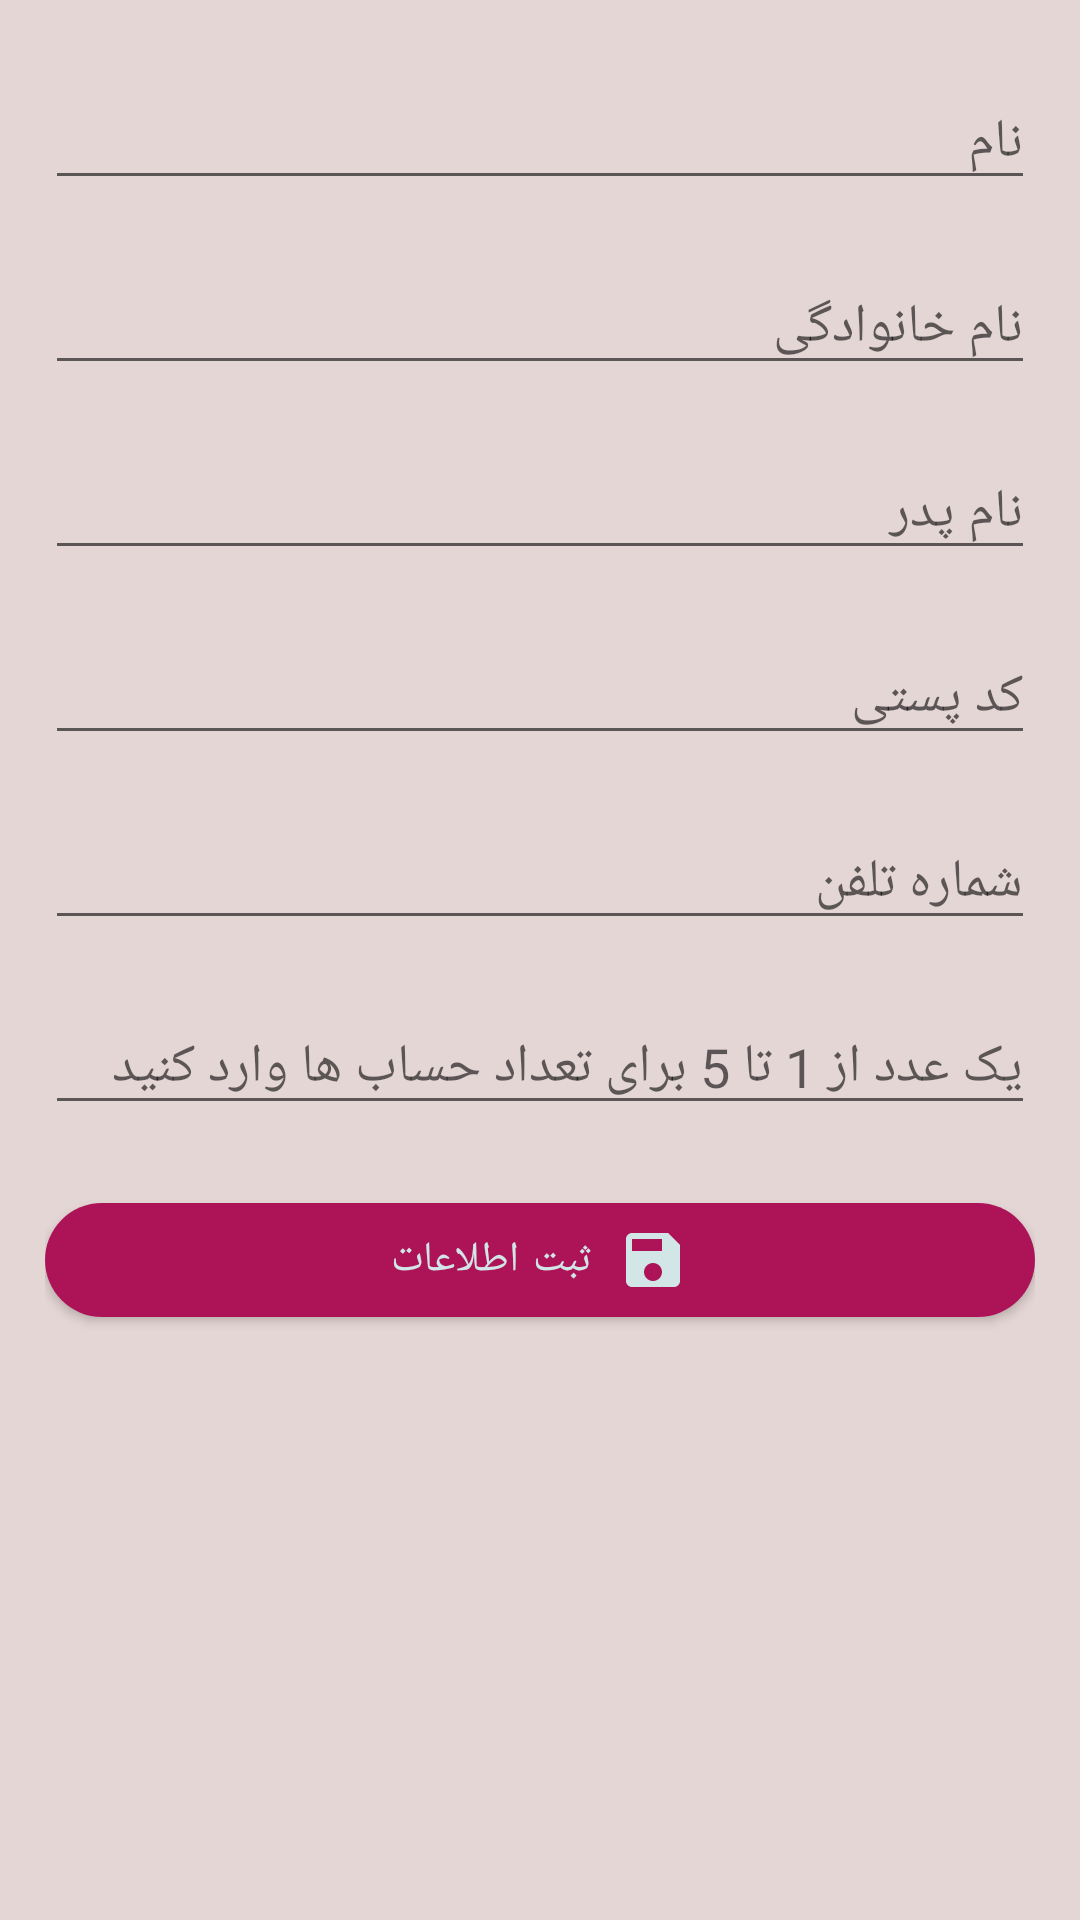

The Android layout XML behind this screen, and the referenced resources:
<!-- AndroidManifest.xml: application theme Theme.Hw13 -->
<!-- res/layout/fragment_profile.xml -->
<?xml version="1.0" encoding="utf-8"?>
<ScrollView xmlns:android="http://schemas.android.com/apk/res/android"
    xmlns:app="http://schemas.android.com/apk/res-auto"
    xmlns:tools="http://schemas.android.com/tools"
    android:layout_width="match_parent"
    android:layout_height="match_parent">

    <LinearLayout
        android:layout_width="match_parent"
        android:layout_height="wrap_content"
        android:layout_margin="15dp"
        android:orientation="vertical">


        <EditText
            android:id="@+id/editTextFirstName"
            android:layout_width="match_parent"
            android:layout_height="wrap_content"
            android:layout_marginTop="10dp"
            android:ems="10"
            android:hint="نام"
            android:inputType="textPersonName"
            tools:ignore="TouchTargetSizeCheck,TouchTargetSizeCheck" />

        <EditText
            android:id="@+id/editTextLastName"
            android:layout_width="match_parent"
            android:layout_height="wrap_content"
            android:layout_marginTop="20dp"
            android:ems="10"
            android:gravity="start"
            android:hint="نام خانوادگی"
            android:inputType="textCapWords"
            tools:ignore="TouchTargetSizeCheck,TouchTargetSizeCheck" />


        <EditText
            android:id="@+id/edit_text_father_name"
            android:layout_width="match_parent"
            android:layout_height="wrap_content"
            android:layout_marginTop="20dp"
            android:ems="10"
            android:gravity="start"
            android:hint="نام پدر"
            android:inputType="textCapWords"
            tools:ignore="TouchTargetSizeCheck,TouchTargetSizeCheck" />


        <EditText
            android:id="@+id/editTextPostCode"
            android:layout_width="match_parent"
            android:layout_height="wrap_content"
            android:layout_marginTop="20dp"
            android:ems="10"
            android:hint="کد پستی "
            android:inputType="number"
            tools:ignore="TouchTargetSizeCheck,TouchTargetSizeCheck" />

        <EditText
            android:id="@+id/editTextPhone"
            android:layout_width="match_parent"
            android:layout_height="wrap_content"
            android:layout_marginTop="20dp"
            android:ems="10"
            android:hint="شماره تلفن"
            android:inputType="number"
            tools:ignore="TouchTargetSizeCheck,TouchTargetSizeCheck" />

        <EditText
            android:id="@+id/editTextNumberOfAccount"
            android:layout_width="match_parent"
            android:layout_height="wrap_content"
            android:layout_marginTop="20dp"
            android:ems="10"
            android:hint="@string/number_of_account"
            android:inputType="number"
            tools:ignore="TouchTargetSizeCheck,TouchTargetSizeCheck" />


        <com.google.android.material.button.MaterialButton
            android:id="@+id/buttonRegister"
            android:layout_width="match_parent"
            android:layout_height="wrap_content"
            android:layout_marginVertical="20dp"
            android:minHeight="50dp"
            android:text="ثبت اطلاعات"
            app:cornerRadius="30dp"
            app:icon="@drawable/ic_baseline_save_24"
            app:iconGravity="textEnd" />


    </LinearLayout>
</ScrollView>
<!-- resources referenced by this layout -->
<resources>
  <!-- drawable ic_baseline_save_24 (drawable) -->
  <vector android:height="24dp" android:tint="#C14444"
      android:viewportHeight="24" android:viewportWidth="24"
      android:width="24dp" xmlns:android="http://schemas.android.com/apk/res/android">
      <path android:fillColor="@android:color/white" android:pathData="M17,3L5,3c-1.11,0 -2,0.9 -2,2v14c0,1.1 0.89,2 2,2h14c1.1,0 2,-0.9 2,-2L21,7l-4,-4zM12,19c-1.66,0 -3,-1.34 -3,-3s1.34,-3 3,-3 3,1.34 3,3 -1.34,3 -3,3zM15,9L5,9L5,5h10v4z"/>
  </vector>
  <string name="number_of_account"> یک عدد از 1 تا 5 برای تعداد حساب ها وارد کنید</string>
  <style name="Theme.Hw13" parent="Theme.MaterialComponents.DayNight.DarkActionBar">
          
  
  
  
          
          <item name="colorSecondary">@color/teal_200</item>
          <item name="colorSecondaryVariant">@color/teal_700</item>
          <item name="colorOnSecondary">@color/black</item>
          
  
          
  
          <item name="colorPrimary">@color/purple_502</item>
          <item name="colorPrimaryVariant">@color/purple_702</item>
          <item name="colorOnPrimary">@color/white2</item>
          <item name="android:windowBackground">@color/whiteBack2</item>
          <item name="android:colorBackgroundCacheHint">@color/whiteBack2</item>
          <item name="android:statusBarColor" tools:targetApi="l">?attr/colorPrimaryVariant</item>
  
      </style>
  <color name="teal_200">#FF03DAC5</color>
  <color name="teal_700">#FF018786</color>
  <color name="black">#FF000000</color>
  <color name="purple_502">#AD1457</color>
  <color name="purple_702">#6A1B9A</color>
  <color name="white2">#D2E6E8</color>
  <color name="whiteBack2">#E4D6D4</color>
</resources>
